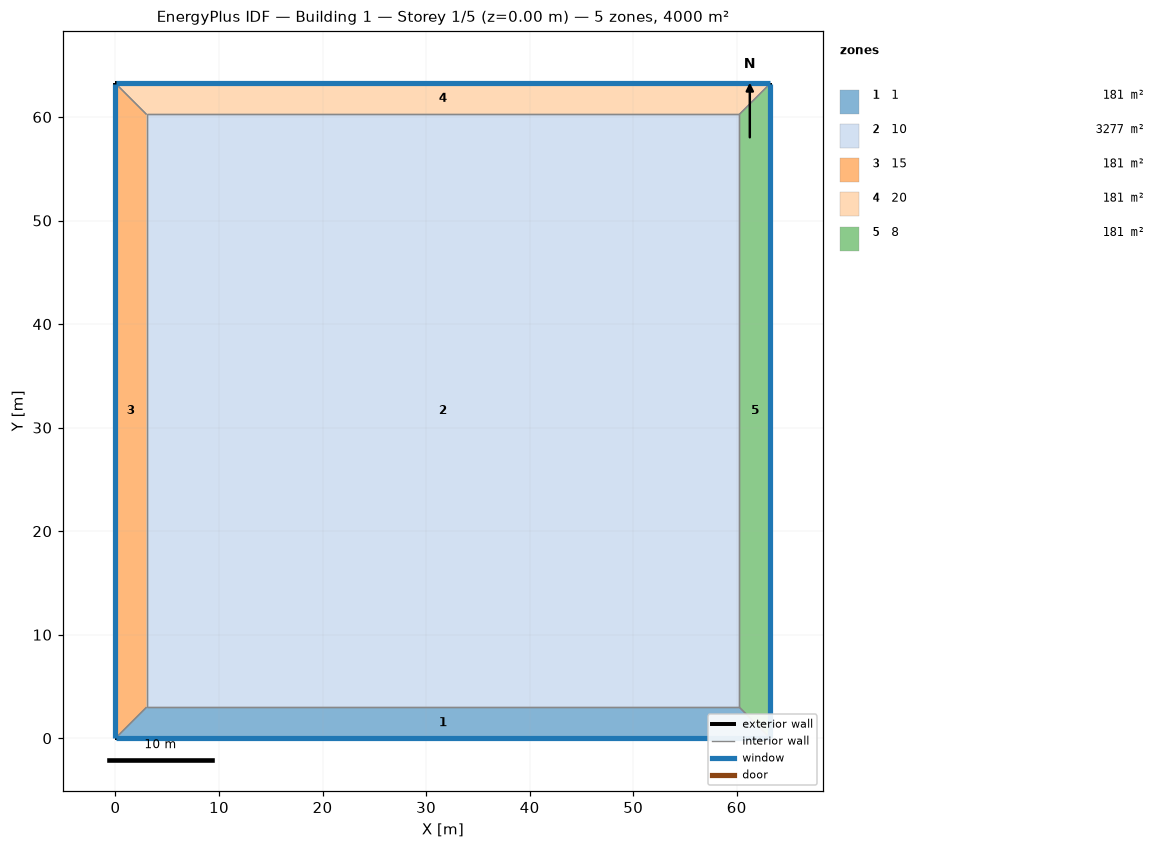
=== STOREY PLAN SPEC (per zone: floor XY polygon, exterior-wall plan segments, windows/doors) ===
zone 1: 1  (180.7 m²)
  floor: (63.25, 0.00) (0.00, 0.00) (3.00, 3.00) (60.25, 3.00)
  exterior wall: (0.00, 0.00) – (63.25, 0.00)  [63.2 m]
    window: (0.03, 0.00) – (63.22, 0.00)  [25.3 m²]
  interior walls: 3
zone 2: 10  (3277.1 m²)
  floor: (3.00, 3.00) (3.00, 60.25) (60.25, 60.25) (60.25, 3.00)
  interior walls: 4
zone 3: 15  (180.7 m²)
  floor: (0.00, 0.00) (0.00, 63.25) (3.00, 60.25) (3.00, 3.00)
  exterior wall: (0.00, 63.25) – (0.00, 0.00)  [63.2 m]
    window: (0.00, 63.22) – (0.00, 0.03)  [25.3 m²]
  interior walls: 3
zone 4: 20  (180.7 m²)
  floor: (0.00, 63.25) (63.25, 63.25) (60.25, 60.25) (3.00, 60.25)
  exterior wall: (63.25, 63.25) – (0.00, 63.25)  [63.2 m]
    window: (63.22, 63.25) – (0.03, 63.25)  [25.3 m²]
  interior walls: 3
zone 5: 8  (180.7 m²)
  floor: (63.25, 63.25) (63.25, 0.00) (60.25, 3.00) (60.25, 60.25)
  exterior wall: (63.25, 0.00) – (63.25, 63.25)  [63.2 m]
    window: (63.25, 0.03) – (63.25, 63.22)  [25.3 m²]
  interior walls: 3

=== DERIVED (storey summary) ===
Building: Building 1
Storey: 1 of 5  (floor level z = 0.00 m)
Storey gross floor area: 4000.0 m²
Zones on this storey: 5
  - 1: floor 180.7 m²; exterior wall 63.2 m (253.0 m²); 1 window(s) 25.3 m²; WWR 10.0%
  - 10: floor 3277.1 m²
  - 15: floor 180.7 m²; exterior wall 63.2 m (253.0 m²); 1 window(s) 25.3 m²; WWR 10.0%
  - 20: floor 180.7 m²; exterior wall 63.2 m (253.0 m²); 1 window(s) 25.3 m²; WWR 10.0%
  - 8: floor 180.7 m²; exterior wall 63.2 m (253.0 m²); 1 window(s) 25.3 m²; WWR 10.0%
Zone adjacency (shared interzone walls):
  - 1 ↔ 10
  - 1 ↔ 15
  - 1 ↔ 8
  - 10 ↔ 15
  - 10 ↔ 20
  - 10 ↔ 8
  - 15 ↔ 20
  - 20 ↔ 8